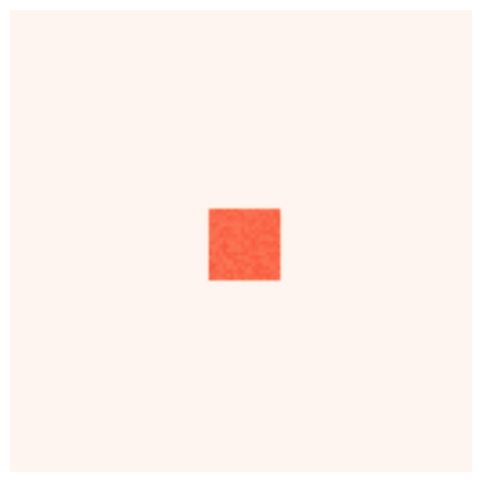

Source code (Python): (Note: this script raises an exception after producing the figure.)
import random
import matplotlib.pyplot as plt
from matplotlib.animation import FuncAnimation
from matplotlib.colors import ListedColormap

# initializaiton
dU, dV = 0.2, 0.1
k, f = 0.05204, 0.01887
time_steps = 1000
grid_size = 128  

U = []
V = []
for r in range(grid_size):
    row_u = []
    row_v = []
    for c in range(grid_size):
        row_u.append(1.0)
        row_v.append(0.0)
    U.append(row_u)
    V.append(row_v)

# generating random disturbance
r_size = 10
center = (grid_size // 2) + 1
for r in range(center - r_size, center + r_size):
    for c in range(center - r_size, center + r_size):
        U[r][c] = 0.50
        V[r][c] = 0.25 + random.uniform(-0.02, 0.02)

ortho = 1.0 / 6.0
diag = 0.5 / 6.0
center = -6.0 / 6.0

# colormap
cmap1 = plt.get_cmap('Reds', 128)
cmap2 = plt.get_cmap('YlGn', 128)
colors_list = []
for i in range(128):
    colors_list.append(cmap1(i / 127.0))
for i in range(128):
    colors_list.append(cmap2(i / 127.0))
Purples_YlGnBu = ListedColormap(colors_list)

fig, ax = plt.subplots(figsize=(6, 6))
im = ax.imshow(V, cmap=Purples_YlGnBu, vmin=0, vmax=1, interpolation='bilinear')
ax.axis('off')

# pde + diffusion
def update(frame):
    global U, V
    next_U = []
    next_V = []
    for r in range(grid_size):
        u_row = []
        v_row = []
        for c in range(grid_size):
            u_row.append(1.0)
            v_row.append(0.0)
        next_U.append(u_row)
        next_V.append(v_row)

    for r in range(1, grid_size + 1):
        for c in range(1, grid_size + 1):

            lap_u = (center * U[r][c] +
                     ortho  * (U[r][c-1] + U[r][c+1] + U[r-1][c] + U[r+1][c]) +
                     diag   * (U[r-1][c-1] + U[r-1][c+1] + U[r+1][c-1] + U[r+1][c+1]))
                     
            lap_v = (center * V[r][c] +
                     ortho  * (V[r][c-1] + V[r][c+1] + V[r-1][c] + V[r+1][c]) +
                     diag   * (V[r-1][c-1] + V[r-1][c+1] + V[r+1][c-1] + V[r+1][c+1]))
            nu = U[r][c] + dU * lap_u - (U[r][c] * V[r][c] * V[r][c]) + f * (1.0 - U[r][c])
            nv = V[r][c] + dV * lap_v + (U[r][c] * V[r][c] * V[r][c]) - (k + f) * V[r][c]

            next_U[r][c] = max(0.0, min(1.0, nu))
            next_V[r][c] = max(0.0, min(1.0, nv))
            
    U = next_U
    V = next_V
    im.set_data(V)
    return [im]

ani = FuncAnimation(fig, update, frames=time_steps, blit=True, interval=1)
plt.tight_layout()
plt.show()
